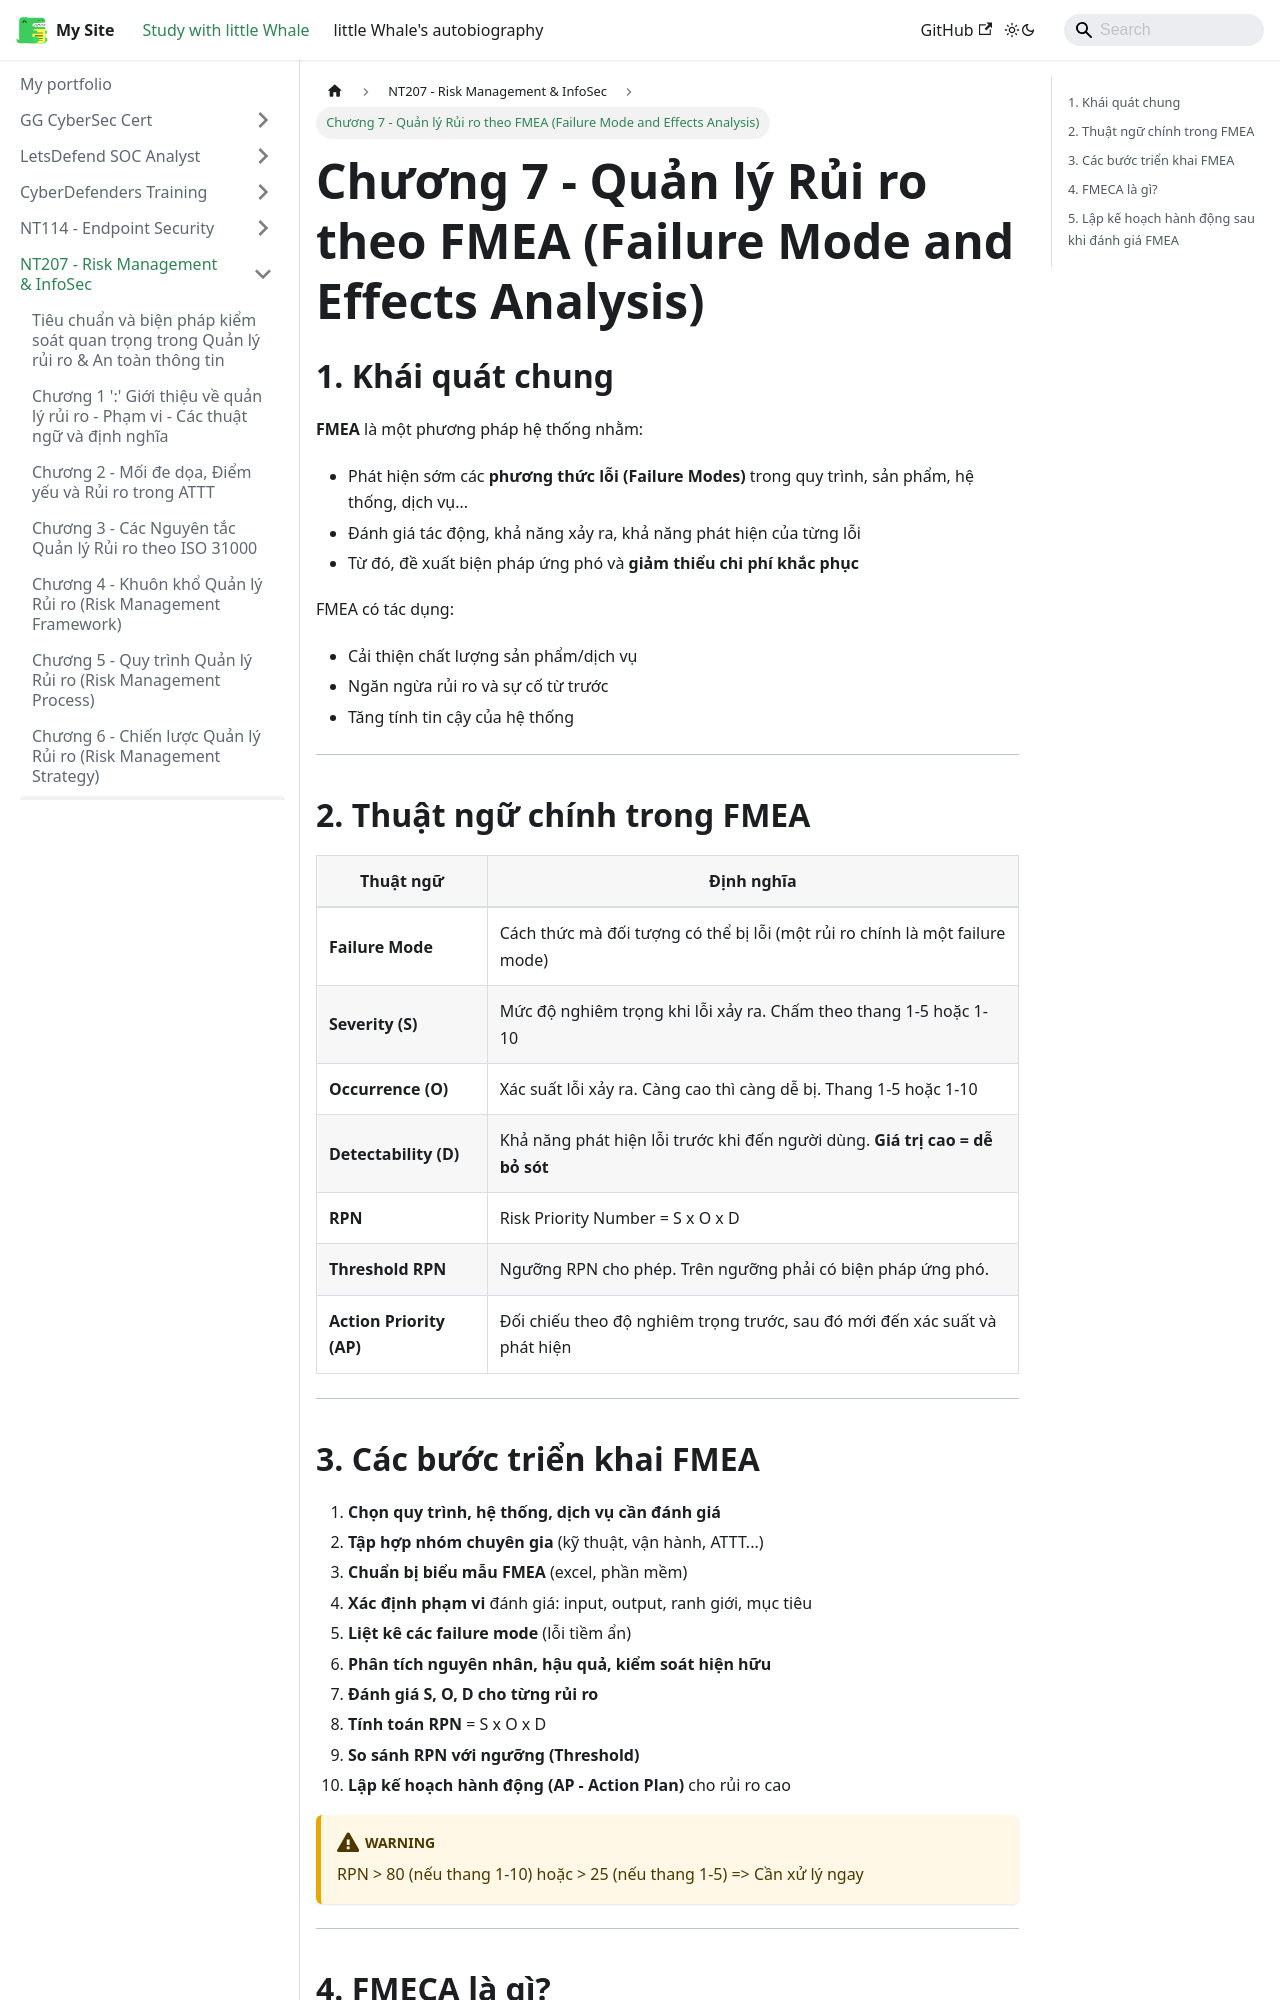

repository: ThienAnUIT2022/little-docusaur · page: docs/risk-management/Chap7.html · generator: docusaurus

---
title: Chương 7 - Quản lý Rủi ro theo FMEA (Failure Mode and Effects Analysis)
sidebar_position: 8
---

## 1. Khái quát chung

**FMEA** là một phương pháp hệ thống nhằm:

- Phát hiện sớm các **phương thức lỗi (Failure Modes)** trong quy trình, sản phẩm, hệ thống, dịch vụ...
- Đánh giá tác động, khả năng xảy ra, khả năng phát hiện của từng lỗi
- Từ đó, đề xuất biện pháp ứng phó và **giảm thiểu chi phí khắc phục**

FMEA có tác dụng:

- Cải thiện chất lượng sản phẩm/dịch vụ
- Ngăn ngừa rủi ro và sự cố từ trước
- Tăng tính tin cậy của hệ thống

---

## 2. Thuật ngữ chính trong FMEA

| Thuật ngữ                | Định nghĩa                                                                   |
| ------------------------ | ---------------------------------------------------------------------------- |
| **Failure Mode**         | Cách thức mà đối tượng có thể bị lỗi (một rủi ro chính là một failure mode)  |
| **Severity (S)**         | Mức độ nghiêm trọng khi lỗi xảy ra. Chấm theo thang 1-5 hoặc 1-10            |
| **Occurrence (O)**       | Xác suất lỗi xảy ra. Càng cao thì càng dễ bị. Thang 1-5 hoặc 1-10            |
| **Detectability (D)**    | Khả năng phát hiện lỗi trước khi đến người dùng. **Giá trị cao = dễ bỏ sót** |
| **RPN**                  | Risk Priority Number = S x O x D                                             |
| **Threshold RPN**        | Ngưỡng RPN cho phép. Trên ngưỡng phải có biện pháp ứng phó.                  |
| **Action Priority (AP)** | Đối chiếu theo độ nghiêm trọng trước, sau đó mới đến xác suất và phát hiện   |

---
